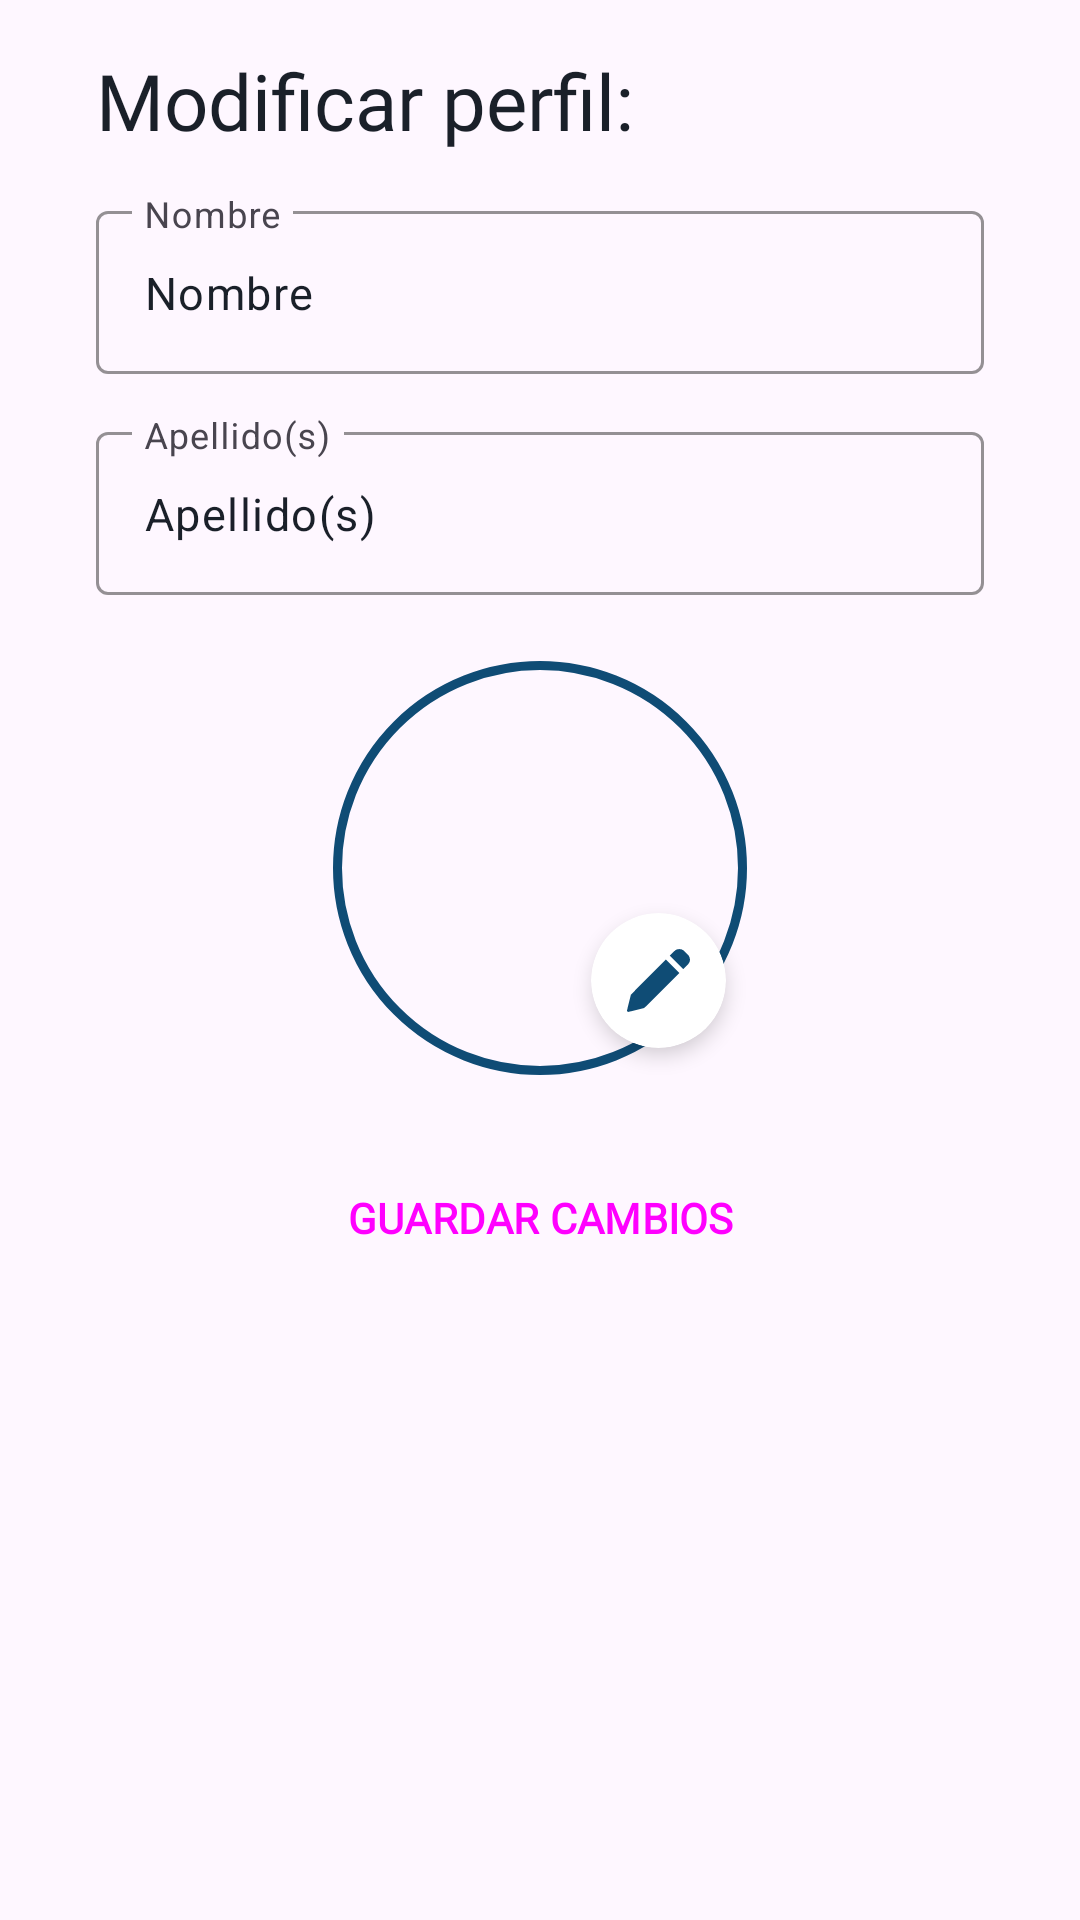

Produce the Android XML layout that renders to this screen, including the resource entries it uses.
<!-- AndroidManifest.xml: application theme Theme.NQ -->
<!-- res/layout/activity_profile_profile.xml -->
<?xml version="1.0" encoding="utf-8"?>
<androidx.constraintlayout.widget.ConstraintLayout xmlns:android="http://schemas.android.com/apk/res/android"
    xmlns:app="http://schemas.android.com/apk/res-auto"
    xmlns:tools="http://schemas.android.com/tools"
    android:id="@+id/profileLayout"
    android:layout_width="match_parent"
    android:layout_height="match_parent"
    android:clickable="true"
    android:focusable="true"
    android:focusableInTouchMode="true"
    tools:context=".profileActivities.ProfileActivityProfile">

    
    <LinearLayout
        android:id="@+id/profileProfile_profileLayout"
        android:layout_width="match_parent"
        android:layout_height="match_parent"
        android:layout_marginStart="32dp"
        android:layout_marginTop="16dp"
        android:layout_marginEnd="32dp"
        android:gravity="top"
        android:orientation="vertical"
        android:visibility="visible"
        app:layout_constraintBottom_toBottomOf="parent"
        app:layout_constraintEnd_toEndOf="parent"
        app:layout_constraintHorizontal_bias="0.5"
        app:layout_constraintStart_toStartOf="parent"
        app:layout_constraintTop_toTopOf="parent">

        <TextView
            style="@style/NQ.TextBlack"
            android:layout_width="wrap_content"
            android:layout_height="wrap_content"
            android:text="Modificar perfil:" />

        <com.google.android.material.textfield.TextInputLayout
            android:id="@+id/profileProfile_firstNameLayout"
            android:layout_width="match_parent"
            android:layout_height="wrap_content"
            android:layout_marginTop="14dp"
            android:hint="Nombre"
            app:boxStrokeColor="@color/dark_blue"
            app:boxStrokeErrorColor="@color/red_01"
            app:endIconMode="clear_text"
            app:endIconTint="@color/grey_default">

            <com.google.android.material.textfield.TextInputEditText
                android:id="@+id/profileProfile_firstNameText"
                style="@style/NQ.TextInput"
                android:layout_width="match_parent"
                android:layout_height="wrap_content"
                android:text="Nombre" />

        </com.google.android.material.textfield.TextInputLayout>

        <com.google.android.material.textfield.TextInputLayout
            android:id="@+id/profileProfile_lastNameLayout"
            android:layout_width="match_parent"
            android:layout_height="wrap_content"
            android:layout_marginTop="14dp"
            android:hint="Apellido(s)"
            app:boxStrokeColor="@color/dark_blue"
            app:boxStrokeErrorColor="@color/red_01"
            app:endIconMode="clear_text"
            app:endIconTint="@color/grey_default">

            <com.google.android.material.textfield.TextInputEditText
                android:id="@+id/profileProfile_lastNameText"
                style="@style/NQ.TextInput"
                android:layout_width="match_parent"
                android:layout_height="wrap_content"
                android:text="Apellido(s)" />

        </com.google.android.material.textfield.TextInputLayout>

        <androidx.constraintlayout.widget.ConstraintLayout
            android:id="@+id/profileProfile_clickableImage"
            android:layout_width="wrap_content"
            android:layout_height="wrap_content"
            android:layout_gravity="center"
            android:layout_marginTop="16dp"
            android:clickable="true">

            <FrameLayout
                android:layout_width="150dp"
                android:layout_height="150dp"
                android:layout_gravity="center"
                android:layout_weight="0"
                android:alpha="1"
                android:padding="6dp"
                app:layout_constraintBottom_toBottomOf="parent"
                app:layout_constraintEnd_toEndOf="parent"
                app:layout_constraintHorizontal_bias="0.5"
                app:layout_constraintStart_toStartOf="parent"
                app:layout_constraintTop_toTopOf="parent">

                <ImageView
                    android:id="@+id/profileProfile_image"
                    android:layout_width="wrap_content"
                    android:layout_height="wrap_content"
                    tools:srcCompat="@drawable/png_tiger_01" />

                <View
                    android:layout_width="wrap_content"
                    android:layout_height="wrap_content"
                    android:layout_gravity="center"
                    android:background="@drawable/shape_border_circle_02" />

            </FrameLayout>

            <androidx.cardview.widget.CardView
                android:layout_width="wrap_content"
                android:layout_height="wrap_content"
                app:cardCornerRadius="30dp"
                app:cardElevation="4dp"
                app:cardUseCompatPadding="true"
                app:layout_constraintBottom_toBottomOf="parent"
                app:layout_constraintEnd_toEndOf="parent">

                <ImageView
                    android:layout_width="45dp"
                    android:layout_height="45dp"
                    android:padding="12dp"
                    android:src="@drawable/ic_edit_01"
                    app:layout_constraintBottom_toBottomOf="parent"
                    app:layout_constraintEnd_toEndOf="parent"
                    app:layout_constraintHorizontal_bias="0.5"
                    app:layout_constraintStart_toStartOf="parent"
                    app:layout_constraintTop_toTopOf="parent"
                    app:tint="@color/dark_blue" />

            </androidx.cardview.widget.CardView>

        </androidx.constraintlayout.widget.ConstraintLayout>

        <Button
            android:id="@+id/profileProfile_saveChangesButton"
            style="@style/NQ.Button.Full"
            android:layout_width="match_parent"
            android:layout_height="wrap_content"
            android:layout_marginTop="16dp"
            android:padding="16dp"
            android:text="GUARDAR CAMBIOS"
            android:textSize="14sp"
            android:textStyle="bold" />

    </LinearLayout>

    
    <androidx.constraintlayout.widget.ConstraintLayout
        android:id="@+id/profileProfile_loadingLayout"
        android:layout_width="match_parent"
        android:layout_height="match_parent"
        android:clickable="true"
        android:gravity="center"
        android:visibility="gone"
        app:layout_constraintBottom_toBottomOf="parent"
        app:layout_constraintEnd_toEndOf="parent"
        app:layout_constraintHorizontal_bias="0.5"
        app:layout_constraintStart_toStartOf="parent"
        app:layout_constraintTop_toTopOf="parent">

        <View
            android:layout_width="match_parent"
            android:layout_height="match_parent"
            android:alpha="0.12"
            android:background="#000000" />

        <androidx.constraintlayout.widget.ConstraintLayout
            android:id="@+id/view2"
            android:layout_width="70dp"
            android:layout_height="70dp"
            android:background="@color/white"
            app:layout_constraintBottom_toBottomOf="parent"
            app:layout_constraintEnd_toEndOf="parent"
            app:layout_constraintHorizontal_bias="0.5"
            app:layout_constraintStart_toStartOf="parent"
            app:layout_constraintTop_toTopOf="parent">

            <ProgressBar
                android:layout_width="wrap_content"
                android:layout_height="wrap_content"
                android:theme="@style/Theme.NQ.Progressbar"
                app:layout_constraintBottom_toBottomOf="parent"
                app:layout_constraintEnd_toEndOf="parent"
                app:layout_constraintHorizontal_bias="0.5"
                app:layout_constraintStart_toStartOf="parent"
                app:layout_constraintTop_toTopOf="parent" />

        </androidx.constraintlayout.widget.ConstraintLayout>

    </androidx.constraintlayout.widget.ConstraintLayout>

</androidx.constraintlayout.widget.ConstraintLayout>
<!-- resources referenced by this layout -->
<resources>
  <color name="dark_blue">#0F4C75</color>
  <color name="grey_default">#8E8E93</color>
  <color name="red_01">#ea5851</color>
  <color name="white">#FFFFFFFF</color>
  <!-- drawable shape_border_circle_02 (drawable) -->
  <shape xmlns:android="http://schemas.android.com/apk/res/android"
      android:shape="oval">
      <stroke
          android:width="3dp"
          android:color="@color/dark_blue" />
  </shape>
  <style name="NQ.Button.Full" parent="Widget.Material3.Button.Icon">
          <item name="fontFamily">@font/roboto_black</item>
          <item name="cornerFamily">rounded</item>
          <item name="cornerRadius">6dp</item>
      </style>
  <style name="NQ.TextBlack" parent="Theme.NQ">
          <item name="fontFamily">@font/roboto_black</item>
          <item name="android:textSize">26sp</item>
          <item name="android:textColor">@color/black_01</item>
      </style>
  <style name="NQ.TextInput" parent="TextAppearance.Material3.BodySmall">
          <item name="android:fontFamily">@font/roboto_regular</item>
          <item name="android:textSize">15sp</item>
          <item name="android:textColor">@color/black_01</item>
          <item name="android:scrollHorizontally">true</item>
          <item name="android:singleLine">true</item>
      </style>
  <style name="Theme.NQ.Progressbar">
          <item name="colorAccent">@color/dark_blue</item>
      </style>
  <color name="black_01">#1a2029</color>
  <color name="light_blue">#BBE1FA</color>
  <color name="black">#FF000000</color>
  <color name="dark_grey_01">#667075</color>
  <style name="NQ.ActionBar" parent="Widget.Material3.ActionBar.Solid">
  
          <item name="background">?android:colorBackground</item>
          <item name="titleTextStyle">@style/NQ.ActionBar.TitleTextStyle</item>
      </style>
  <style name="NQ.ActionBar.TitleTextStyle" parent="TextAppearance.Material3.ActionBar.Title">
          <item name="fontFamily">@font/roboto_black</item>
          <item name="android:textColor">@color/black_01</item>
      </style>
  <style name="DatePicker.HeaderColor" parent="Widget.MaterialComponents.MaterialCalendar.HeaderLayout">
          <item name="android:background">@color/dark_blue</item>
      </style>
  <style name="DatePicker.HeaderToggle" parent="Widget.MaterialComponents.MaterialCalendar.HeaderToggleButton">
          <item name="android:visibility">gone</item>
      </style>
  <style name="DatePicker.DatesStyle" parent="Widget.MaterialComponents.MaterialCalendar">
          <item name="dayTodayStyle">@style/DatePicker.DayTodayStyle</item>
          <item name="daySelectedStyle">@style/DatePicker.DaySelectedStyle</item>
      </style>
  <style name="DatePicker.App.SmallComponent" parent="ShapeAppearance.Material3.SmallComponent">
          <item name="android:textSize">32sp</item>
          <item name="cornerSize">16dp</item>
      </style>
  <style name="DatePicker.App.MediumComponent" parent="ShapeAppearance.Material3.MediumComponent">
          <item name="cornerFamily">rounded</item>
          <item name="cornerSize">8dp</item>
      </style>
  <style name="DatePicker.NegativeButton" parent="Theme.NQ">
          <item name="android:visibility">gone</item>
      </style>
  <style name="DatePicker.DayTodayStyle" parent="Widget.Material3.MaterialCalendar.Day.Today">
          <item name="itemFillColor">@color/white</item>
          <item name="itemTextColor">@color/dark_blue</item>
      </style>
  <style name="DatePicker.DaySelectedStyle" parent="Widget.Material3.MaterialCalendar.Day.Selected">
          <item name="itemFillColor">@color/dark_blue</item>
          <item name="itemTextColor">@color/white</item>
      </style>
</resources>
